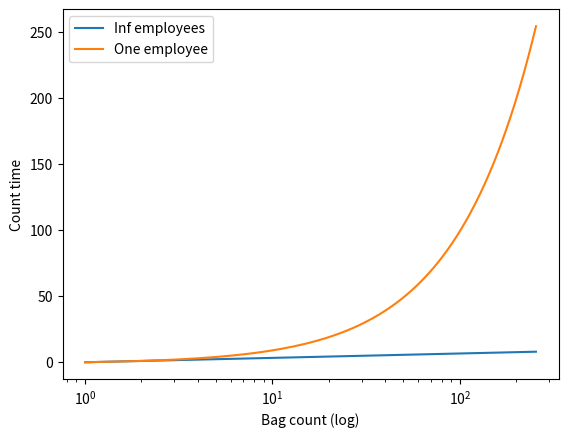

Recreate this plot in Python.
import numpy as np
import matplotlib.pyplot as plt
from mpl_toolkits.mplot3d import Axes3D
 
ax = plt.figure()
bag_ct = np.arange(1, 256)
count_time_inf = np.log2(bag_ct)
h_inf = plt.plot(bag_ct, count_time_inf, label="inf employees")
h_one = plt.plot(bag_ct, bag_ct - 1, label="one employee")
plt.xlabel('Bag count (log)')
plt.ylabel('Count time')
plt.xscale('log')
plt.legend(['Inf employees', 'One employee'], loc=2)
plt.savefig('P5.png') 
